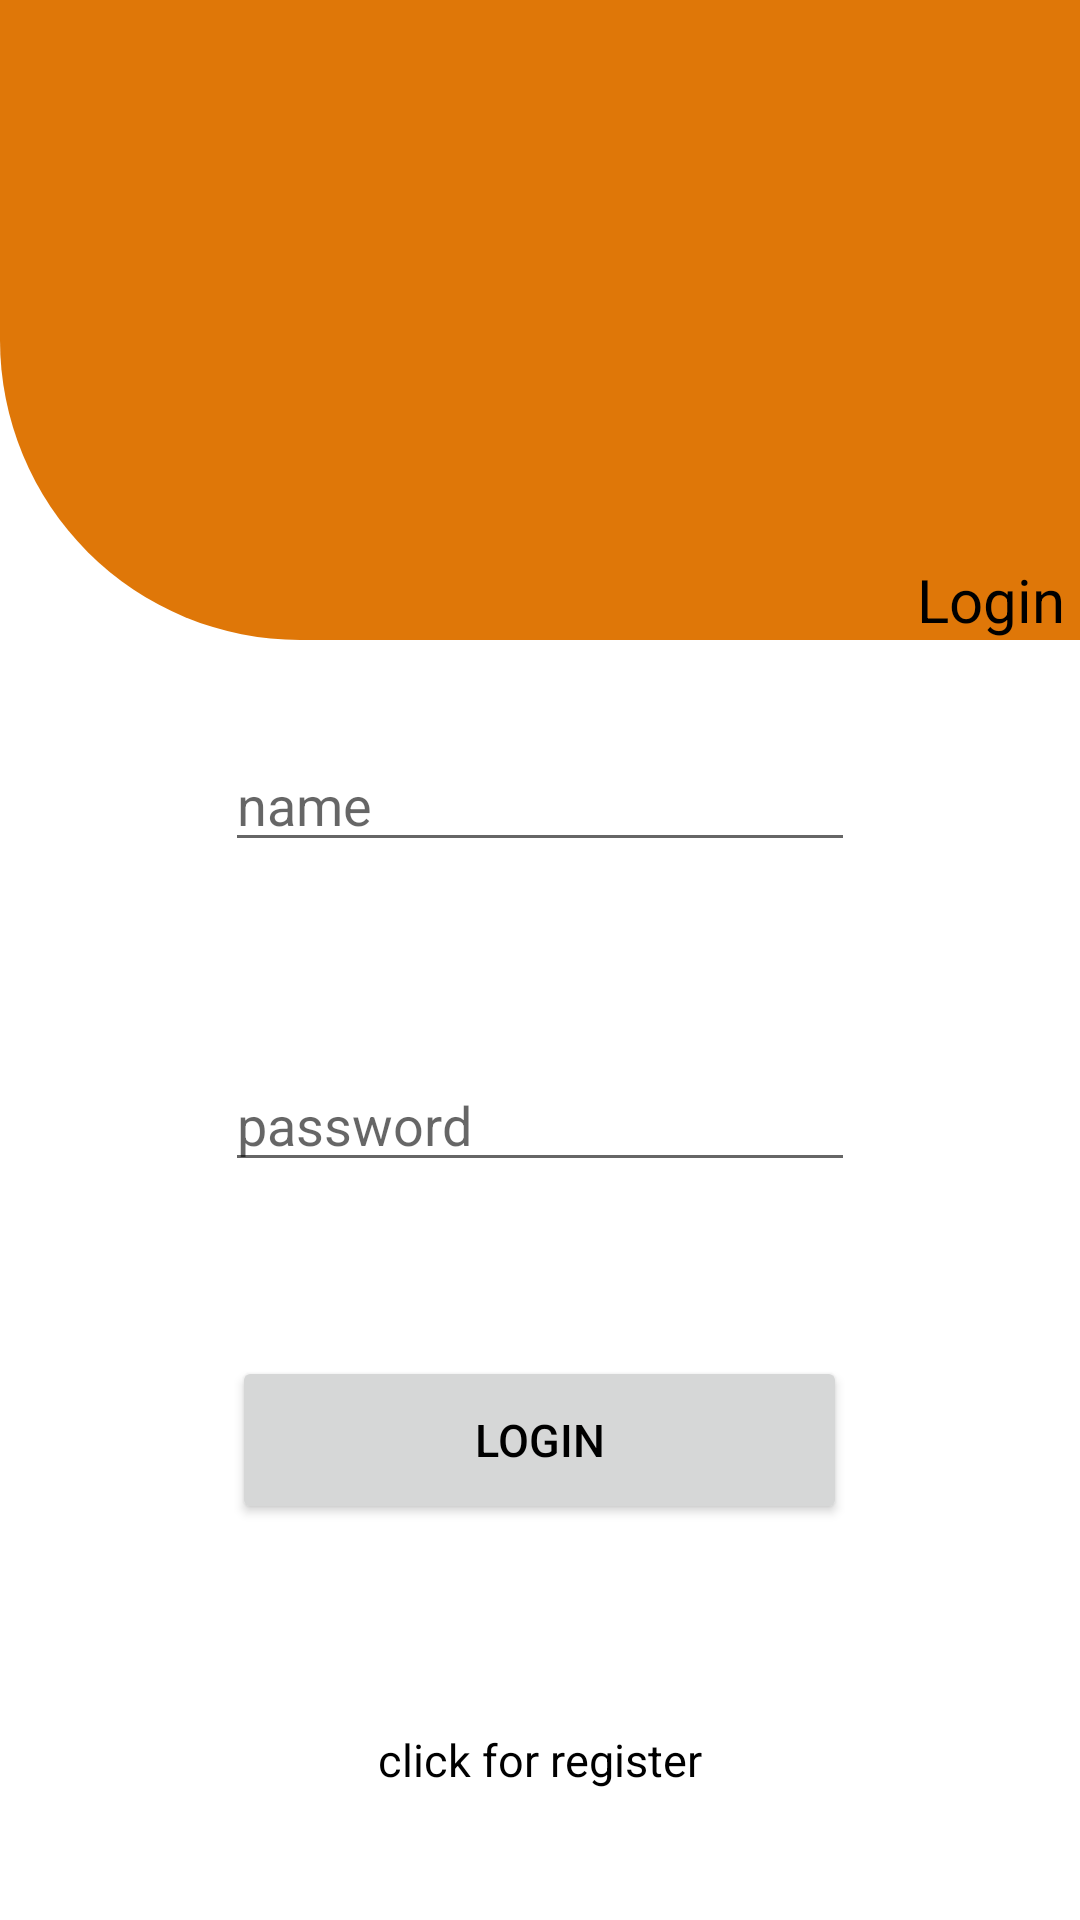

Write the Android layout XML for this screen, with the resource values it uses.
<!-- AndroidManifest.xml: application theme Theme.TaskDo -->
<!-- res/layout/fragment_login.xml -->
<?xml version="1.0" encoding="utf-8"?>
<LinearLayout xmlns:android="http://schemas.android.com/apk/res/android"
    xmlns:app="http://schemas.android.com/apk/res-auto"
    xmlns:tools="http://schemas.android.com/tools"
    android:layout_width="match_parent"
    android:layout_height="match_parent"
    android:orientation="vertical"
    android:weightSum="3"
    tools:context=".Login">

    <LinearLayout
        android:id="@+id/linearLayout2"
        android:layout_width="match_parent"
        android:layout_height="0dp"
        android:layout_weight="1"
        android:orientation="horizontal"
        tools:ignore="MissingConstraints">

        <androidx.constraintlayout.widget.ConstraintLayout
            android:layout_width="match_parent"
            android:layout_height="match_parent"
            android:background="@drawable/login_background">


            <TextView
                android:id="@+id/info_time"
                android:layout_width="wrap_content"
                android:layout_height="wrap_content"
                android:text="Login"
                android:textColor="@color/black"
                android:textSize="20sp"
                app:layout_constraintBottom_toBottomOf="parent"
                app:layout_constraintEnd_toEndOf="parent"
                app:layout_constraintHorizontal_bias="0.984"
                app:layout_constraintStart_toStartOf="parent"
                app:layout_constraintTop_toTopOf="parent"
                app:layout_constraintVertical_bias="1.0" />

        </androidx.constraintlayout.widget.ConstraintLayout>
    </LinearLayout>

    <LinearLayout
        android:orientation="vertical"
        android:layout_width="match_parent"
        android:layout_height="0dp"
        android:layout_weight="2"
        android:weightSum="4">

        <LinearLayout
            android:layout_width="match_parent"
            android:layout_height="0dp"
            android:layout_weight="1"
            android:gravity="center">
            <EditText
                android:id="@+id/assign_to"
                android:layout_width="wrap_content"
                android:layout_height="wrap_content"
                android:ems="10"
                android:hint="name"
                android:inputType="textPersonName"
                app:layout_constraintEnd_toEndOf="parent"
                app:layout_constraintHorizontal_bias="0.522"
                app:layout_constraintStart_toStartOf="parent"
                app:layout_constraintTop_toBottomOf="@+id/linearLayout2" />

        </LinearLayout>

        <LinearLayout
            android:layout_width="match_parent"
            android:layout_height="0dp"
            android:layout_weight="1"
            android:gravity="center">
            <EditText
                android:id="@+id/pass"
                android:layout_width="wrap_content"
                android:layout_height="wrap_content"
                android:ems="10"
                android:hint="password"
                android:inputType="textPassword"
                app:layout_constraintEnd_toEndOf="parent"
                app:layout_constraintStart_toStartOf="parent"
                app:layout_constraintTop_toBottomOf="@+id/assign_to" />

        </LinearLayout>

        <LinearLayout
            android:layout_width="match_parent"
            android:layout_height="0dp"
            android:layout_weight="1"
            android:gravity="center">
            <Button
                android:id="@+id/add_task"
                android:layout_width="205dp"
                android:layout_height="56dp"
                android:text="Login"
                android:textSize="15sp"
                android:textColor="@color/black"
                app:layout_constraintBottom_toBottomOf="parent"
                app:layout_constraintEnd_toEndOf="parent"
                app:layout_constraintHorizontal_bias="0.483"
                app:layout_constraintStart_toStartOf="parent"
                app:layout_constraintTop_toBottomOf="@+id/pass"
                app:layout_constraintVertical_bias="0.0" />

        </LinearLayout>

        <LinearLayout
            android:layout_width="match_parent"
            android:layout_height="0dp"
            android:layout_weight="1"
            android:gravity="center">
            <TextView
                android:id="@+id/register"
                android:layout_width="wrap_content"
                android:layout_height="wrap_content"
                android:text="click for register"
                android:textColor="@color/black"
                android:textSize="15sp"
                app:layout_constraintBottom_toBottomOf="parent"
                app:layout_constraintEnd_toEndOf="parent"
                app:layout_constraintHorizontal_bias="0.473"
                app:layout_constraintStart_toStartOf="parent"
                app:layout_constraintTop_toBottomOf="@+id/add_task"
                app:layout_constraintVertical_bias="0.306" />

        </LinearLayout>


    </LinearLayout>


</LinearLayout>
<!-- resources referenced by this layout -->
<resources>
  <color name="black">#FF000000</color>
  <!-- drawable login_background (drawable) -->
  <?xml version="1.0" encoding="utf-8"?>
  <shape
      xmlns:android="http://schemas.android.com/apk/res/android"
      android:shape="rectangle">
  
      <corners
          android:bottomLeftRadius="100dp" />
  
      
      <stroke android:width="0dp" android:color="#1B1718" />
  
      
      <solid android:color="#DF7708" />
  
  </shape>
  <style name="Theme.TaskDo" parent="Theme.MaterialComponents.DayNight.NoActionBar">
          
          <item name="colorPrimary">#DF7708</item>
          <item name="colorPrimaryVariant">#DF7708</item>
          <item name="colorOnPrimary">@color/white</item>
          
          <item name="colorSecondary">@color/teal_200</item>
          <item name="colorSecondaryVariant">@color/teal_700</item>
          <item name="colorOnSecondary">@color/black</item>
          
          <item name="android:statusBarColor" tools:targetApi="l">?attr/colorPrimaryVariant</item>
          
      </style>
  <color name="white">#FFFFFFFF</color>
  <color name="teal_200">#FF03DAC5</color>
  <color name="teal_700">#FF018786</color>
</resources>
